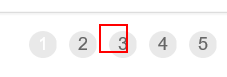
Task: Assignment 2 - Generate Yearly Report
Workflow: GetTransactionData

Step 1: find '"+ in_TransactionNumber.ToString+"' in window 'ACME System 1 - Work Items'
